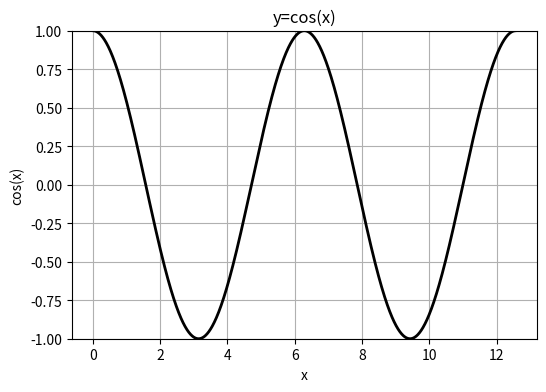

This chart was generated by the following Python code:
#-*- encoding:UTF-8 -*-
#誉天暑期训练营
"""2D绘图库，是一套面对对象的绘图库，因为用它来绘制图表中的每个绘图元素，Line2D,文字Text pyplot"""
import matplotlib.pyplot as plt
import numpy as np
#创建绘图对象
plt.figure(figsize=(6,4))#设定图像的宽度和高度
x=np.arange(0,np.pi*4,0.01)
y=np.cos(x)
plt.plot(x,y,"k-",linewidth=2.0)#x,y分别的意思是设置x,y轴的数据 g- 代表图形的颜色和线形
#设置x轴文字
plt.xlabel("x")
#设置y轴文字
plt.ylabel("cos(x)")
#设定y轴范围
plt.ylim(-1,1)
#设定图标标题
plt.title("y=cos(x)")
plt.grid(True)
plt.show()

